The GitHub repository Losabit/Instrument-Classification contains a labelled image folder "dataset" with 3 categories: guitar, piano, saxo. Examples follow, each with its label.

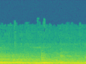
Label: piano

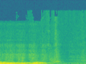
Label: saxo

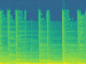
Label: guitar

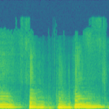
Label: saxo

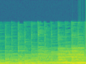
Label: guitar

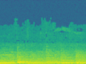
Label: piano
